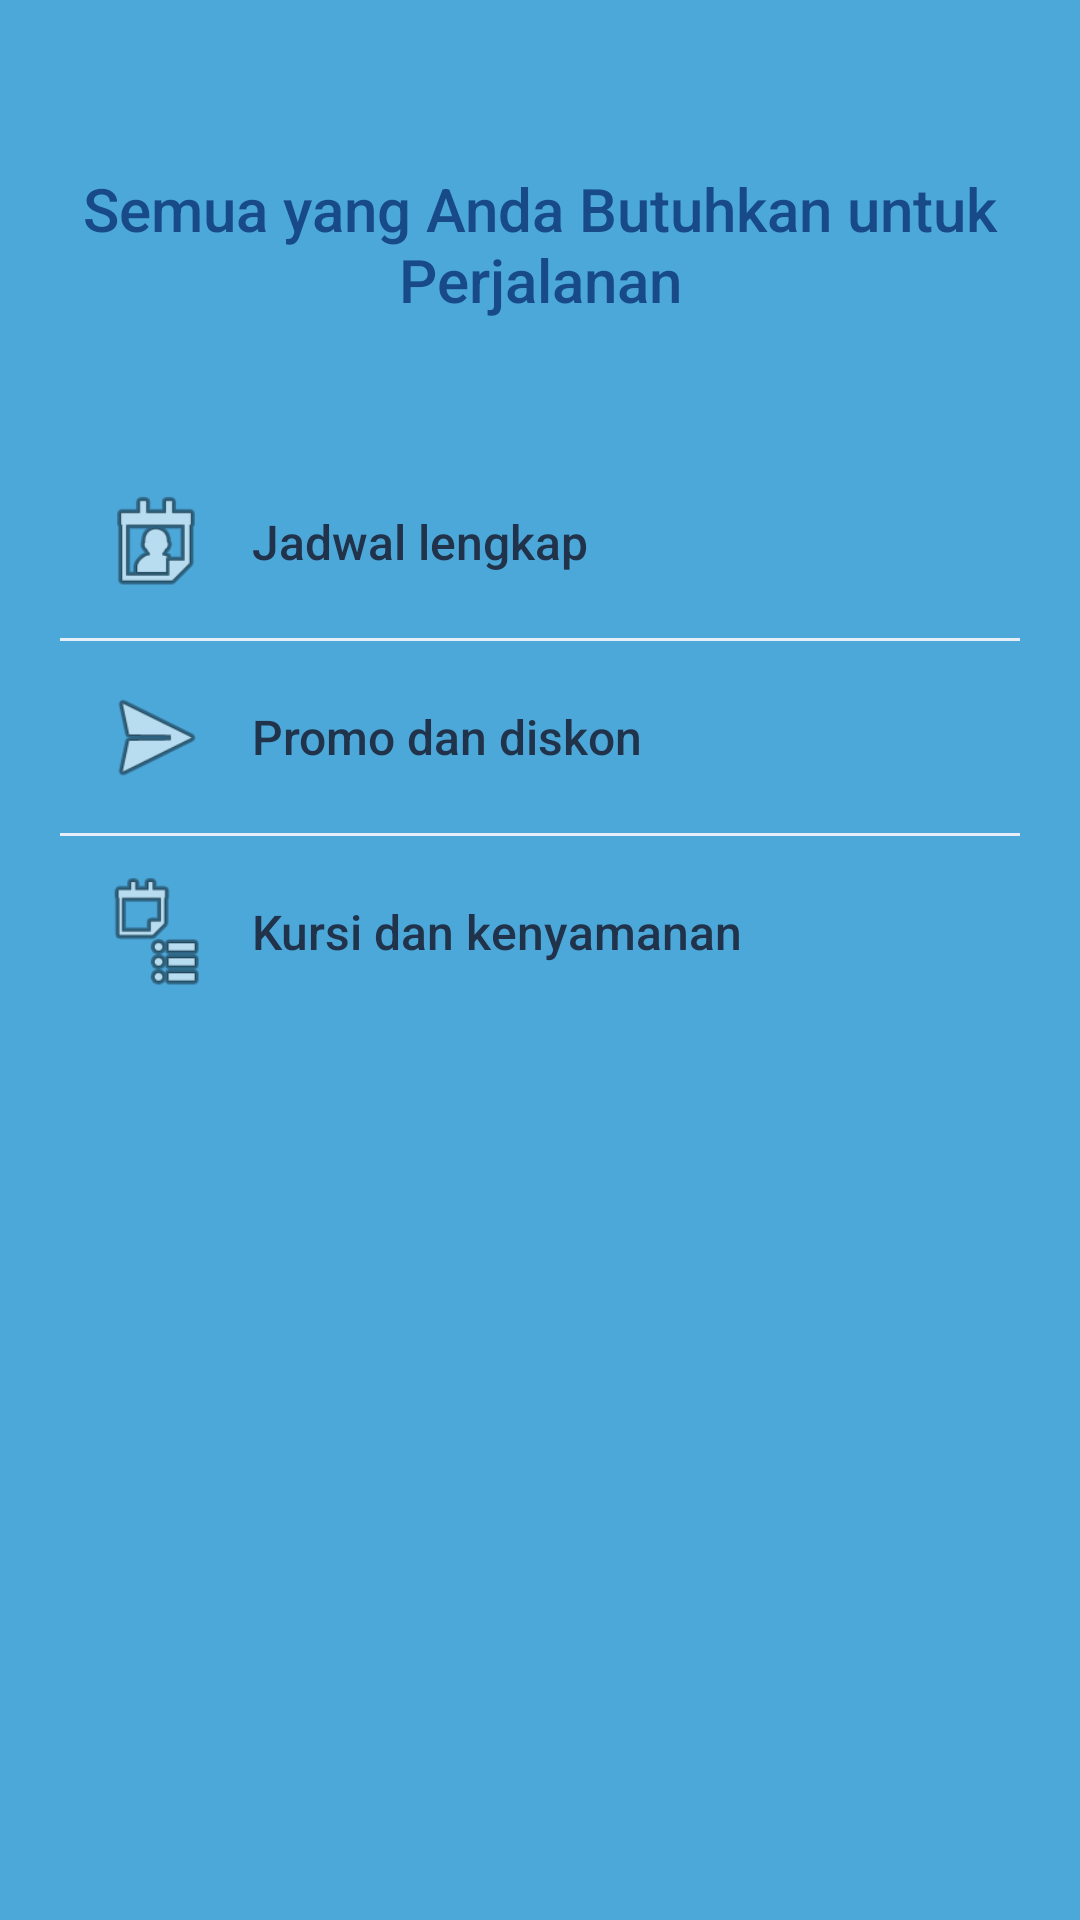

Produce the Android XML layout that renders to this screen, including the resource entries it uses.
<!-- AndroidManifest.xml: application theme Theme.Contoh -->
<!-- res/layout/fragment_welcome2.xml -->
<?xml version="1.0" encoding="utf-8"?>
<androidx.constraintlayout.widget.ConstraintLayout xmlns:android="http://schemas.android.com/apk/res/android"
    xmlns:app="http://schemas.android.com/apk/res-auto"
    android:layout_width="match_parent"
    android:layout_height="match_parent"
    android:background="@color/blue_light">

    <TextView
        android:id="@+id/tv_title2"
        android:layout_width="0dp"
        android:layout_height="wrap_content"
        android:text="Semua yang Anda Butuhkan untuk Perjalanan"
        android:textColor="#174A87"
        android:textSize="20sp"
        android:fontFamily="sans-serif-medium"
        android:gravity="center"
        android:paddingStart="24dp"
        android:paddingEnd="24dp"
        app:layout_constraintTop_toTopOf="parent"
        android:layout_marginTop="56dp"
        app:layout_constraintStart_toStartOf="parent"
        app:layout_constraintEnd_toEndOf="parent"/>

    
    <LinearLayout
        android:id="@+id/features_group"
        android:layout_width="0dp"
        android:layout_height="wrap_content"
        android:orientation="vertical"
        android:padding="20dp"
        android:layout_marginTop="22dp"
        app:layout_constraintTop_toBottomOf="@id/tv_title2"
        app:layout_constraintStart_toStartOf="parent"
        app:layout_constraintEnd_toEndOf="parent">

        <LinearLayout
            android:layout_width="match_parent"
            android:layout_height="wrap_content"
            android:orientation="horizontal"
            android:gravity="center_vertical"
            android:padding="12dp">

            <ImageView
                android:layout_width="40dp"
                android:layout_height="40dp"
                android:src="@android:drawable/ic_menu_my_calendar" />

            <TextView
                android:layout_width="wrap_content"
                android:layout_height="wrap_content"
                android:text="Jadwal lengkap"
                android:textColor="#21334A"
                android:textSize="16sp"
                android:layout_marginStart="12dp"
                android:fontFamily="sans-serif-medium"/>
        </LinearLayout>

        <View android:layout_width="match_parent" android:layout_height="1dp" android:background="#E6EEF9" />

        <LinearLayout
            android:layout_width="match_parent"
            android:layout_height="wrap_content"
            android:orientation="horizontal"
            android:gravity="center_vertical"
            android:padding="12dp">

            <ImageView
                android:layout_width="40dp"
                android:layout_height="40dp"
                android:src="@android:drawable/ic_menu_send" />

            <TextView
                android:layout_width="wrap_content"
                android:layout_height="wrap_content"
                android:text="Promo dan diskon"
                android:textColor="#21334A"
                android:textSize="16sp"
                android:layout_marginStart="12dp"
                android:fontFamily="sans-serif-medium"/>
        </LinearLayout>

        <View android:layout_width="match_parent" android:layout_height="1dp" android:background="#E6EEF9" />

        <LinearLayout
            android:layout_width="match_parent"
            android:layout_height="wrap_content"
            android:orientation="horizontal"
            android:gravity="center_vertical"
            android:padding="12dp">

            <ImageView
                android:layout_width="40dp"
                android:layout_height="40dp"
                android:src="@android:drawable/ic_menu_agenda" />

            <TextView
                android:layout_width="wrap_content"
                android:layout_height="wrap_content"
                android:text="Kursi dan kenyamanan"
                android:textColor="#21334A"
                android:textSize="16sp"
                android:layout_marginStart="12dp"
                android:fontFamily="sans-serif-medium"/>
        </LinearLayout>
    </LinearLayout>

</androidx.constraintlayout.widget.ConstraintLayout>
<!-- resources referenced by this layout -->
<resources>
  <color name="blue_light">#4DA8DA</color>
  <style name="Theme.Contoh" parent="Base.Theme.Contoh" />
  <style name="Base.Theme.Contoh" parent="Theme.Material3.DayNight.NoActionBar">
          
          
      </style>
</resources>
